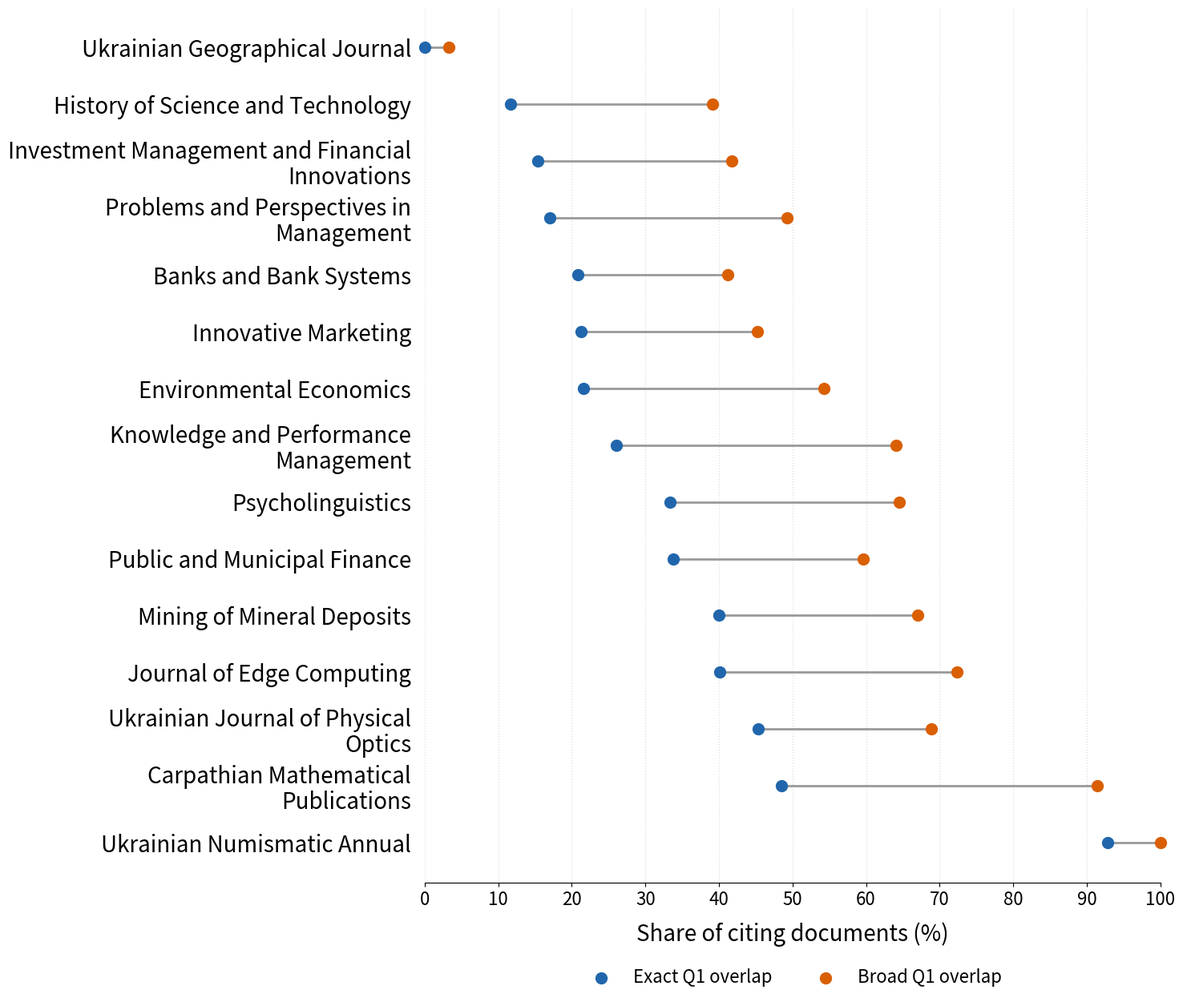

Recreate this plot in Python.
"""Reproduce Figure 2 using the values reported in manuscript Table 2."""
import pandas as pd
import matplotlib.pyplot as plt
import textwrap

data = [
    ("Banks and Bank Systems", 20.83, 41.18),
    ("Carpathian Mathematical Publications", 48.53, 91.39),
    ("Environmental Economics", 21.62, 54.23),
    ("History of Science and Technology", 11.67, 39.17),
    ("Innovative Marketing", 21.31, 45.2),
    ("Investment Management and Financial Innovations", 15.43, 41.77),
    ("Journal of Edge Computing", 40.11, 72.32),
    ("Knowledge and Performance Management", 26.1, 64.08),
    ("Mining of Mineral Deposits", 39.95, 67.03),
    ("Problems and Perspectives in Management", 17.01, 49.24),
    ("Psycholinguistics", 33.33, 64.47),
    ("Public and Municipal Finance", 33.79, 59.62),
    ("Ukrainian Geographical Journal", 0, 3.33),
    ("Ukrainian Journal of Physical Optics", 45.34, 68.84),
    ("Ukrainian Numismatic Annual", 92.86, 100),
]
df = pd.DataFrame(data, columns=["Journal", "Exact_Q1", "Broad_Q1"]).sort_values(["Exact_Q1", "Journal"]).reset_index(drop=True)

def wrap_journal_name(name, width=35):
    return "\n".join(textwrap.wrap(name, width=width, break_long_words=False))

df["Journal_label"] = df["Journal"].apply(wrap_journal_name)

fig, ax = plt.subplots(figsize=(18, 13))
y = range(len(df))
for i, row in df.iterrows():
    ax.plot([row["Exact_Q1"], row["Broad_Q1"]], [i, i],
            color="0.60", linewidth=2, zorder=1)
ax.scatter(df["Exact_Q1"], y, color="#2166AC", s=100,
           label="Exact Q1 overlap", zorder=3, clip_on=False)
ax.scatter(df["Broad_Q1"], y, color="#D95F02", s=100,
           label="Broad Q1 overlap", zorder=4, clip_on=False)
ax.set_yticks(list(y))
ax.set_yticklabels(df["Journal_label"], fontsize=20, fontweight="medium", linespacing=1.1)
ax.invert_yaxis()
ax.set_xlim(0, 100)
ax.set_xticks(range(0, 101, 10))
ax.set_xlabel("Share of citing documents (%)", fontsize=20, labelpad=12)
ax.tick_params(axis="x", labelsize=16)
ax.grid(axis="x", color="0.88", linestyle=":", linewidth=0.9)
ax.set_axisbelow(True)
for spine in ["top", "right", "left"]:
    ax.spines[spine].set_visible(False)
ax.tick_params(axis="y", length=0, pad=12)
ax.legend(loc="upper center", bbox_to_anchor=(0.5, -0.08),
          ncol=2, frameon=False, fontsize=16)
fig.subplots_adjust(left=0.46, right=0.97, top=0.97, bottom=0.13)
fig.savefig("Figure_2_final.pdf", bbox_inches="tight")
fig.savefig("Figure_2_final.png",
            dpi=300, bbox_inches="tight")
